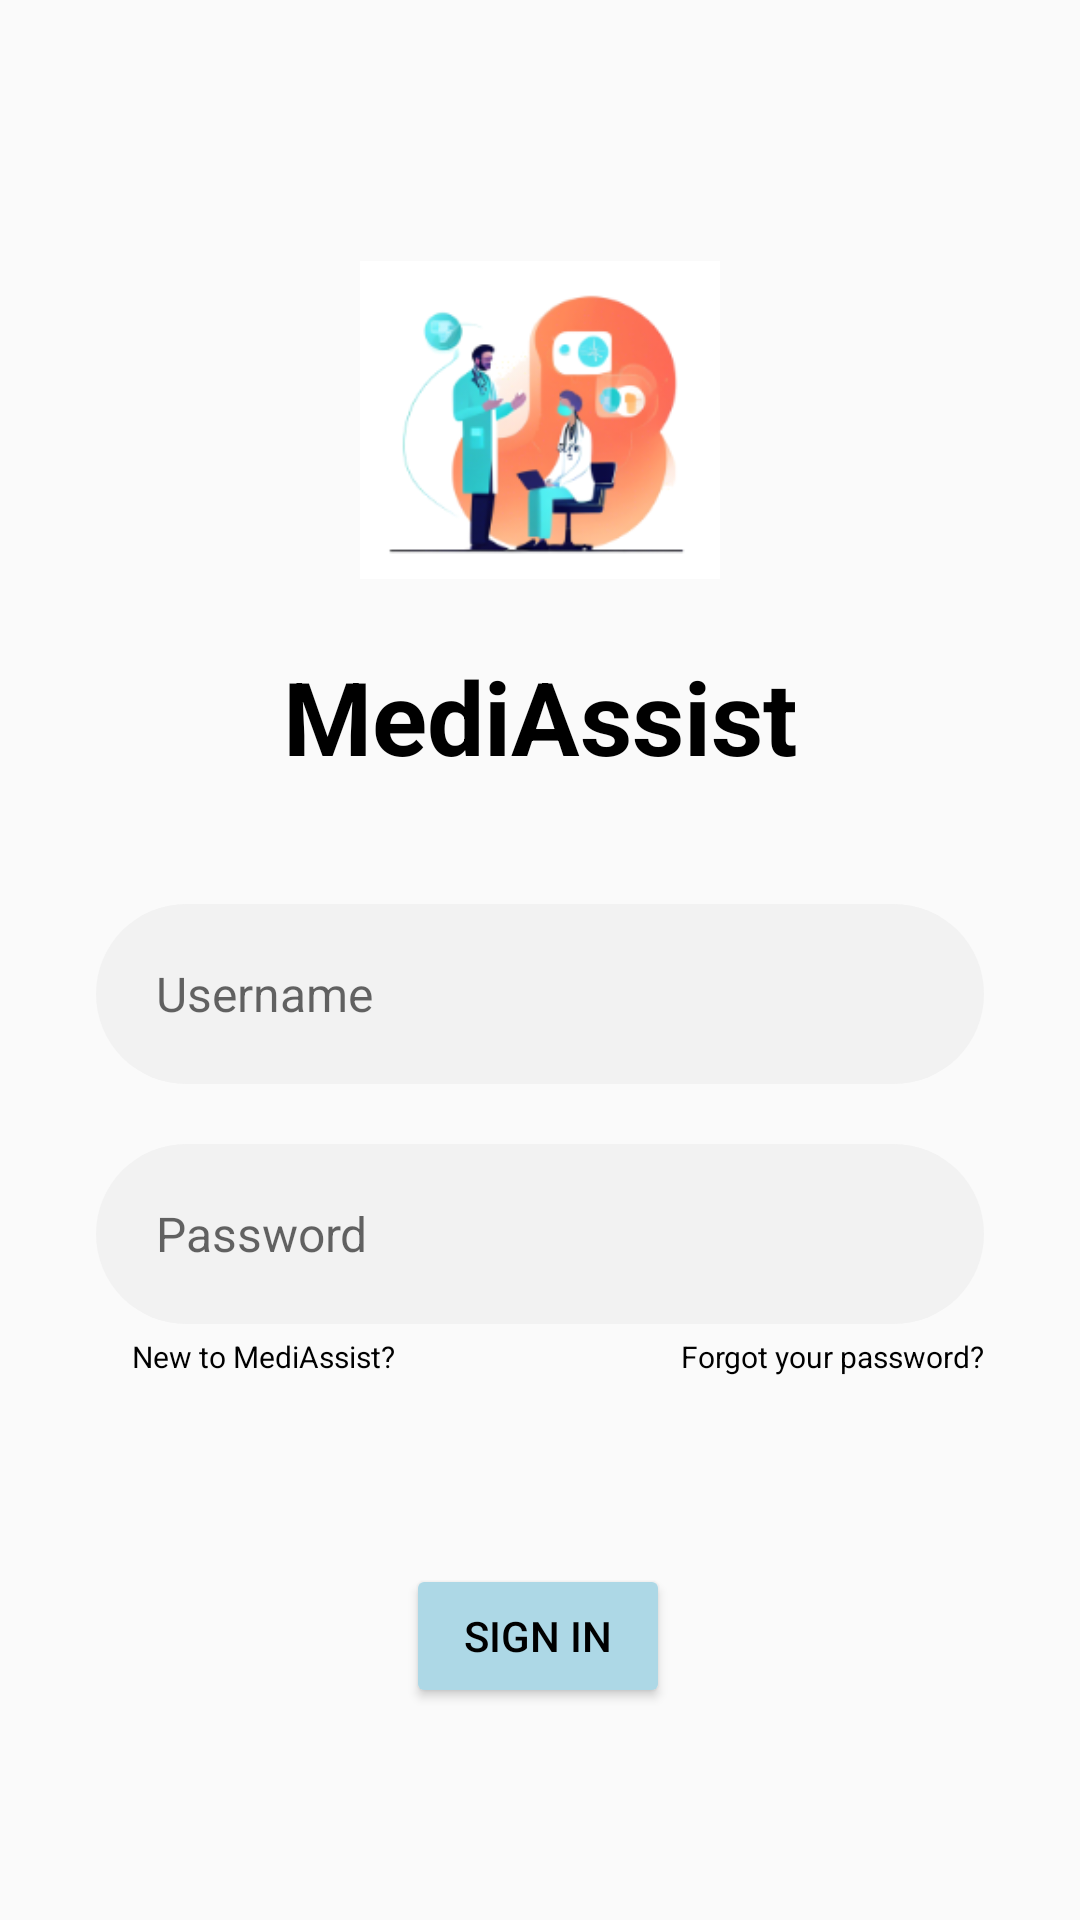

Here is an Android app screen rendered from its layout file. Give the layout XML and the strings, colors and styles it references.
<!-- AndroidManifest.xml: application theme Theme.MediAssist -->
<!-- res/layout/activity_login.xml -->
<?xml version="1.0" encoding="utf-8"?>
<androidx.constraintlayout.widget.ConstraintLayout
    xmlns:android="http://schemas.android.com/apk/res/android"
    xmlns:app="http://schemas.android.com/apk/res-auto"
    xmlns:tools="http://schemas.android.com/tools"
    android:id="@+id/main"
    android:layout_width="match_parent"
    android:layout_height="match_parent"
    tools:context=".LoginActivity">

    <TextView
        android:id="@+id/textView"
        android:layout_width="wrap_content"
        android:layout_height="wrap_content"
        android:text="MediAssist"
        android:textColor="@color/black"
        android:textSize="34sp"
        android:textStyle="bold"
        app:layout_constraintTop_toBottomOf="@+id/imageView"
        app:layout_constraintStart_toStartOf="parent"
        app:layout_constraintEnd_toEndOf="parent"
        android:layout_marginTop="16dp"/>

    <ImageView
        android:id="@+id/imageView"
        android:layout_width="120dp"
        android:layout_height="120dp"
        android:layout_marginTop="80dp"
        android:contentDescription="App Logo"
        app:srcCompat="@drawable/loginpage"
        app:layout_constraintTop_toTopOf="parent"
        app:layout_constraintStart_toStartOf="parent"
        app:layout_constraintEnd_toEndOf="parent" />

    
    <EditText
        android:id="@+id/editTextEmail"
        android:layout_width="0dp"
        android:layout_height="60dp"
        android:layout_marginTop="40dp"
        android:layout_marginStart="32dp"
        android:layout_marginEnd="32dp"
        android:background="@drawable/edittext_background"
        android:hint="Username"
        android:textSize="16sp"
        android:inputType="textEmailAddress"
        android:paddingStart="20dp"
        android:paddingEnd="20dp"
        app:layout_constraintTop_toBottomOf="@id/textView"
        app:layout_constraintStart_toStartOf="parent"
        app:layout_constraintEnd_toEndOf="parent" />

    <EditText
        android:id="@+id/editTextPassword"
        android:layout_width="0dp"
        android:layout_height="60dp"
        android:layout_marginTop="20dp"
        android:layout_marginStart="32dp"
        android:layout_marginEnd="32dp"
        android:background="@drawable/edittext_background"
        android:hint="Password"
        android:textSize="16sp"
        android:inputType="textPassword"
        android:paddingStart="20dp"
        android:paddingEnd="20dp"
        app:layout_constraintTop_toBottomOf="@id/editTextEmail"
        app:layout_constraintStart_toStartOf="parent"
        app:layout_constraintEnd_toEndOf="parent" />

    <TextView
        android:id="@+id/textView2"
        android:layout_width="wrap_content"
        android:layout_height="wrap_content"
        android:layout_marginStart="44dp"
        android:layout_marginTop="4dp"
        android:text="New to MediAssist?"
        android:textColor="@color/black"
        android:textSize="10sp"
        app:layout_constraintStart_toStartOf="parent"
        app:layout_constraintTop_toBottomOf="@id/editTextPassword" />

    <TextView
        android:id="@+id/textView3"
        android:layout_width="wrap_content"
        android:layout_height="wrap_content"
        android:layout_marginTop="4dp"
        android:layout_marginEnd="32dp"
        android:text="Forgot your password?"
        android:textColor="@color/black"
        android:textSize="10sp"
        app:layout_constraintEnd_toEndOf="parent"
        app:layout_constraintTop_toBottomOf="@id/editTextPassword" />

    <Button
        android:id="@+id/btn_signin"
        android:layout_width="wrap_content"
        android:layout_height="wrap_content"
        android:layout_marginTop="80dp"
        android:backgroundTint="#add8e6"
        android:text="Sign In"
        android:textColor="@android:color/black"
        app:layout_constraintEnd_toEndOf="parent"
        app:layout_constraintHorizontal_bias="0.498"
        app:layout_constraintStart_toStartOf="parent"
        app:layout_constraintTop_toBottomOf="@id/editTextPassword" />

    </androidx.constraintlayout.widget.ConstraintLayout>
<!-- resources referenced by this layout -->
<resources>
  <!-- drawable edittext_background (drawable) -->
  <?xml version="1.0" encoding="utf-8"?>
  <shape xmlns:android="http://schemas.android.com/apk/res/android"
      android:shape="rectangle">
      <solid android:color="#F2F2F2" />
      <corners android:radius="30dp" />
      <padding
          android:left="16dp"
          android:top="12dp"
          android:right="16dp"
          android:bottom="12dp"/>
  </shape>
  <!-- drawable loginpage: png bitmap (drawable, 28421 bytes) -->
  <style name="Theme.MediAssist" parent="Theme.AppCompat.Light.NoActionBar">
      </style>
  <!-- not gathered from this repository: default colours our renderer supplied (Android Studio template values) -->
  <color name="black">#FF000000</color>
</resources>
